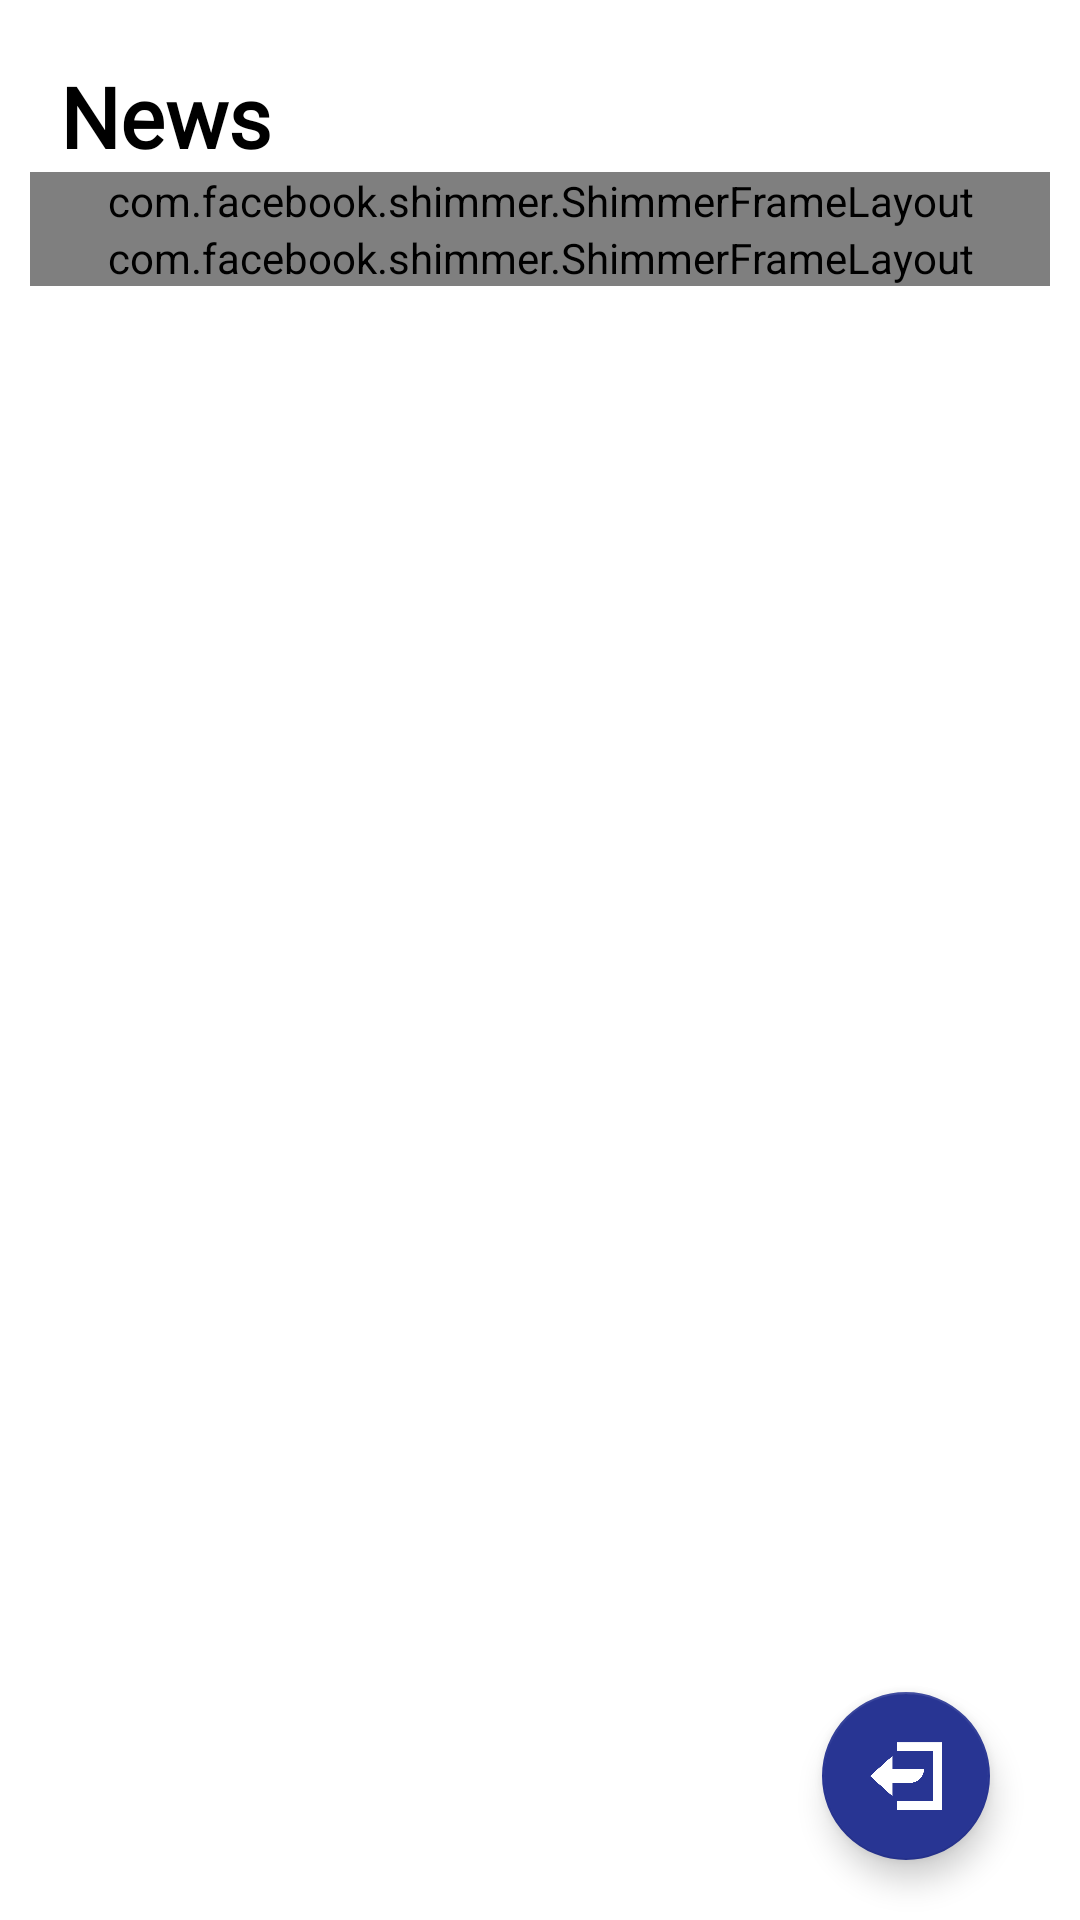

Layout XML and referenced resources for this Android screen:
<!-- AndroidManifest.xml: application theme Theme.NewsApp -->
<!-- res/layout/activity_home.xml -->
<?xml version="1.0" encoding="utf-8"?>
<androidx.constraintlayout.widget.ConstraintLayout xmlns:android="http://schemas.android.com/apk/res/android"
    xmlns:app="http://schemas.android.com/apk/res-auto"
    xmlns:tools="http://schemas.android.com/tools"
    android:layout_width="match_parent"
    android:layout_height="match_parent"
    android:orientation="vertical"
    android:paddingHorizontal="10dp"
    android:paddingTop="10dp"
    tools:context=".ui.news.home.HomeActivity">

    <androidx.constraintlayout.widget.ConstraintLayout
        android:layout_width="match_parent"
        android:layout_height="match_parent"
        android:orientation="vertical">

        <TextView
            android:id="@+id/tv_title"
            android:layout_width="wrap_content"
            android:layout_height="wrap_content"
            android:layout_marginHorizontal="10dp"
            android:layout_marginTop="10dp"
            android:fontFamily="@font/adamina"
            android:text="@string/news"
            android:textColor="@color/black"
            android:textSize="28sp"
            android:textStyle="bold"
            app:layout_constraintStart_toStartOf="parent"
            app:layout_constraintTop_toTopOf="parent" />

        <ImageView
            android:id="@+id/ib_bookmark"
            android:layout_width="wrap_content"
            android:layout_height="wrap_content"
            android:layout_marginHorizontal="10dp"
            android:padding="10dp"
            android:src="@drawable/ic_baseline_bookmark_24"
            android:background="@android:color/transparent"
            android:layout_marginTop="10dp"
            android:contentDescription="@string/bookmark"
            app:layout_constraintEnd_toEndOf="parent"
            app:layout_constraintTop_toTopOf="parent" />

        <androidx.recyclerview.widget.RecyclerView
            android:id="@+id/rv_list_category"
            android:layout_width="match_parent"
            android:layout_height="wrap_content"
            android:orientation="horizontal"
            app:layoutManager="androidx.recyclerview.widget.LinearLayoutManager"
            app:layout_constraintEnd_toEndOf="parent"
            app:layout_constraintStart_toStartOf="parent"
            app:layout_constraintTop_toBottomOf="@id/tv_title"
            tools:listitem="@layout/list_category" />

        <com.facebook.shimmer.ShimmerFrameLayout
            android:id="@+id/shimmer_category"
            android:layout_width="match_parent"
            android:layout_height="wrap_content"
            android:orientation="horizontal"
            app:layout_constraintEnd_toEndOf="parent"
            app:layout_constraintStart_toStartOf="parent"
            app:layout_constraintTop_toBottomOf="@id/tv_title"
            app:shimmer_duration="1000">

            <LinearLayout
                android:layout_width="match_parent"
                android:layout_height="wrap_content"
                android:orientation="horizontal">

                <include layout="@layout/place_holder_category" />

            </LinearLayout>

        </com.facebook.shimmer.ShimmerFrameLayout>

        <androidx.recyclerview.widget.RecyclerView
            android:id="@+id/rv_list_news"
            android:layout_width="match_parent"
            android:layout_height="0dp"
            app:layoutManager="androidx.recyclerview.widget.LinearLayoutManager"
            app:layout_constraintBottom_toBottomOf="parent"
            app:layout_constraintEnd_toEndOf="parent"
            app:layout_constraintStart_toStartOf="parent"
            app:layout_constraintTop_toBottomOf="@id/shimmer_category"
            tools:listitem="@layout/adapter_news" />

        <com.facebook.shimmer.ShimmerFrameLayout
            android:id="@+id/shimmer_news"
            android:layout_width="match_parent"
            android:layout_height="wrap_content"
            android:orientation="vertical"
            app:layout_constraintEnd_toEndOf="parent"
            app:layout_constraintStart_toStartOf="parent"
            app:layout_constraintTop_toBottomOf="@id/shimmer_category"
            app:shimmer_duration="1000">

            <LinearLayout
                android:layout_width="match_parent"
                android:layout_height="wrap_content"
                android:orientation="vertical">

                <include layout="@layout/place_holder_news" />

                <include layout="@layout/place_holder_news" />

                <include layout="@layout/place_holder_news" />

                <include layout="@layout/place_holder_news" />

                <include layout="@layout/place_holder_news" />

            </LinearLayout>

        </com.facebook.shimmer.ShimmerFrameLayout>

    </androidx.constraintlayout.widget.ConstraintLayout>

    <com.google.android.material.floatingactionbutton.FloatingActionButton
        android:id="@+id/fab_logout"
        android:layout_width="wrap_content"
        android:layout_height="wrap_content"
        android:layout_margin="20dp"
        android:src="@drawable/logout_icon"
        app:layout_constraintBottom_toBottomOf="parent"
        app:layout_constraintEnd_toEndOf="parent" />

    <androidx.cardview.widget.CardView
        android:id="@+id/loading_logout"
        android:layout_width="200dp"
        android:layout_height="100dp"
        android:background="@color/white"
        android:orientation="vertical"
        android:visibility="gone"
        app:cardCornerRadius="10dp"
        app:cardElevation="0dp"
        app:layout_constraintBottom_toBottomOf="parent"
        app:layout_constraintEnd_toEndOf="parent"
        app:layout_constraintStart_toStartOf="parent"
        app:layout_constraintTop_toTopOf="parent">

        <ProgressBar
            android:layout_width="wrap_content"
            android:layout_height="wrap_content"
            android:layout_gravity="center"
            android:padding="50dp" />

    </androidx.cardview.widget.CardView>

</androidx.constraintlayout.widget.ConstraintLayout>
<!-- res/layout/list_category.xml (included above) -->
<?xml version="1.0" encoding="utf-8"?>
<LinearLayout xmlns:android="http://schemas.android.com/apk/res/android"
    android:layout_width="wrap_content"
    android:layout_height="wrap_content"
    android:layout_marginTop="10dp"
    android:layout_marginVertical="5dp">

    <TextView
        android:id="@+id/tv_name"
        android:layout_width="match_parent"
        android:layout_height="match_parent"
        android:text="@string/category"
        android:textSize="16sp"
        android:paddingVertical="10dp"
        android:paddingHorizontal="15dp" />

</LinearLayout>
<!-- res/layout/place_holder_category.xml (included above) -->
<?xml version="1.0" encoding="utf-8"?>
<LinearLayout xmlns:android="http://schemas.android.com/apk/res/android"
    android:layout_width="wrap_content"
    android:layout_height="wrap_content"
    android:orientation="horizontal"
    android:layout_margin="10dp">

    <View
        android:layout_width="90dp"
        android:layout_height="40dp"
        android:background="@color/palce_holder"
        android:paddingVertical="10dp"
        android:paddingHorizontal="20dp"
        android:layout_marginEnd="20dp"/>

    <View
        android:layout_width="90dp"
        android:layout_height="40dp"
        android:background="@color/palce_holder"
        android:paddingVertical="10dp"
        android:paddingHorizontal="20dp"
        android:layout_marginEnd="20dp"/>

    <View
        android:layout_width="90dp"
        android:layout_height="40dp"
        android:background="@color/palce_holder"
        android:paddingVertical="10dp"
        android:paddingHorizontal="20dp"
        android:layout_marginEnd="20dp"/>

    <View
        android:layout_width="90dp"
        android:layout_height="40dp"
        android:background="@color/palce_holder"
        android:paddingVertical="10dp"
        android:paddingHorizontal="20dp"
        android:layout_marginEnd="20dp"/>

</LinearLayout>
<!-- res/layout/adapter_news.xml (included above) -->
<?xml version="1.0" encoding="utf-8"?>
<androidx.constraintlayout.widget.ConstraintLayout xmlns:android="http://schemas.android.com/apk/res/android"
    xmlns:app="http://schemas.android.com/apk/res-auto"
    xmlns:tools="http://schemas.android.com/tools"
    android:layout_width="match_parent"
    android:layout_height="wrap_content"
    android:paddingStart="3dp"
    android:layout_margin="5dp">

    <LinearLayout
        android:layout_width="match_parent"
        android:layout_height="wrap_content"
        android:orientation="horizontal"
        android:paddingVertical="5dp"
        app:layout_constraintBottom_toBottomOf="parent"
        app:layout_constraintEnd_toEndOf="parent"
        app:layout_constraintStart_toStartOf="parent"
        app:layout_constraintTop_toTopOf="parent">

        <androidx.cardview.widget.CardView
            android:layout_width="120dp"
            android:layout_height="120dp"
            android:padding="2dp"
            app:cardElevation="0dp"
            app:cardCornerRadius="15dp">

            <ImageView
                android:id="@+id/iv_image"
                android:layout_width="match_parent"
                android:layout_height="match_parent"
                android:adjustViewBounds="true"
                android:scaleType="centerCrop"
                tools:srcCompat="@tools:sample/backgrounds/scenic" />

        </androidx.cardview.widget.CardView>

        <LinearLayout
            android:layout_width="match_parent"
            android:layout_height="wrap_content"
            android:orientation="vertical"
            android:paddingStart="10dp">

            <TextView
                android:id="@+id/tv_title"
                android:layout_width="match_parent"
                android:layout_height="wrap_content"
                android:textColor="@color/black"
                android:textSize="16sp"
                tools:text="Pelatih Kamboja Ungkap Kekuatan Timnas Indonesia yang Bikin Timnya Kalah" />

            <TextView
                android:id="@+id/tv_description"
                android:layout_width="match_parent"
                android:layout_height="wrap_content"
                android:layout_marginTop="4dp"
                android:maxLines="2"
                android:textSize="12sp"
                tools:text="Usai pertandingan, pelatih Kamboja Ryu Hirose memberikan pujian pada Timnas Indonesia. Dia mengungkapfaktor yang membuat Indonesia menang." />

            <TextView
                android:id="@+id/author_date"
                android:layout_width="match_parent"
                android:layout_height="wrap_content"
                android:layout_marginTop="4dp"
                android:textSize="10sp"
                tools:text="Fikri Halim - 2022-12-20" />
        </LinearLayout>

    </LinearLayout>

</androidx.constraintlayout.widget.ConstraintLayout>
<!-- res/layout/place_holder_news.xml (included above) -->
<?xml version="1.0" encoding="utf-8"?>
<androidx.constraintlayout.widget.ConstraintLayout xmlns:android="http://schemas.android.com/apk/res/android"
    xmlns:app="http://schemas.android.com/apk/res-auto"
    xmlns:tools="http://schemas.android.com/tools"
    android:layout_width="match_parent"
    android:layout_height="wrap_content"
    android:paddingStart="3dp"
    android:layout_margin="5dp">

    <LinearLayout
        android:layout_width="match_parent"
        android:layout_height="wrap_content"
        android:orientation="horizontal"
        android:paddingVertical="5dp"
        app:layout_constraintBottom_toBottomOf="parent"
        app:layout_constraintEnd_toEndOf="parent"
        app:layout_constraintStart_toStartOf="parent"
        app:layout_constraintTop_toTopOf="parent">

        <com.google.android.material.card.MaterialCardView
            android:layout_width="120dp"
            android:layout_height="120dp"
            android:padding="2dp"
            app:cardElevation="0dp"
            android:backgroundTint="@color/palce_holder"
            app:cardCornerRadius="15dp">

        </com.google.android.material.card.MaterialCardView>

        <LinearLayout
            android:layout_width="match_parent"
            android:layout_height="wrap_content"
            android:orientation="vertical"
            android:paddingStart="10dp"
            android:layout_marginTop="4dp">

            <View
                android:id="@+id/tv_title"
                android:layout_width="match_parent"
                android:layout_height="24dp"
                android:textColor="@color/black"
                android:textSize="18sp"
                android:background="@color/palce_holder"
                tools:text="Pelatih Kamboja Ungkap Kekuatan Timnas Indonesia yang Bikin Timnya Kalah" />

            <View
                android:id="@+id/tv_description"
                android:layout_width="match_parent"
                android:layout_height="20dp"
                android:layout_marginTop="5dp"
                android:maxLines="2"
                android:textSize="12sp"
                android:background="@color/palce_holder"
                tools:text="Usai pertandingan, pelatih Kamboja Ryu Hirose memberikan pujian pada Timnas Indonesia. Dia mengungkapfaktor yang membuat Indonesia menang." />

            <TextView
                android:id="@+id/author_date"
                android:layout_width="100dp"
                android:layout_height="10dp"
                android:layout_marginTop="5dp"
                android:background="@color/palce_holder" />
        </LinearLayout>

    </LinearLayout>

</androidx.constraintlayout.widget.ConstraintLayout>
<!-- resources referenced by this layout -->
<resources>
  <color name="black">#FF000000</color>
  <color name="palce_holder">#dddddd</color>
  <color name="white">#FFFFFFFF</color>
  <!-- drawable logout_icon: png bitmap (drawable, 7327 bytes) -->
  <string name="bookmark">bookmark</string>
  <string name="category">Category</string>
  <string name="news">News</string>
  <style name="Theme.NewsApp" parent="Theme.MaterialComponents.DayNight.DarkActionBar">
          
          <item name="colorPrimary">@color/primary</item>
          <item name="colorPrimaryVariant">@color/primaryDark</item>
          <item name="colorOnPrimary">@color/white</item>
          
          <item name="colorSecondary">@color/primary</item>
          <item name="colorSecondaryVariant">@color/primaryDark</item>
          <item name="colorOnSecondary">@color/white</item>
          
          <item name="android:statusBarColor">@color/white</item>
          <item name="android:windowLightStatusBar" tools:targetApi="23">true</item>
          
          <item name="titleTextStyle">@color/purple_700</item>
      </style>
  <color name="primary">#283593</color>
  <color name="primaryDark">#001064</color>
  <color name="purple_700">#FF3700B3</color>
</resources>
